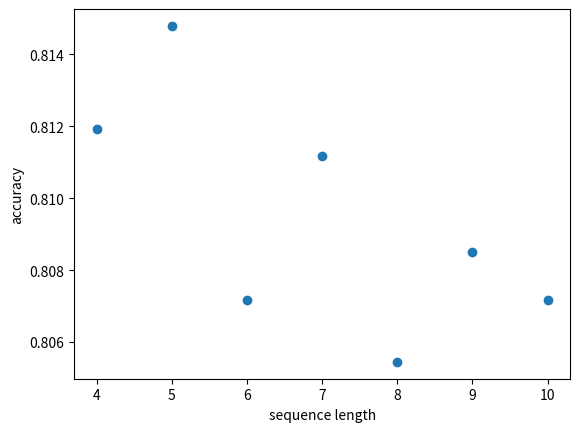

This chart was generated by the following Python code:
import numpy as np
import matplotlib.pyplot as plt

seq_L = [4,5,6,7,8,9,10]
accuracy_L = [0.8119283536585366, 0.8147865853658537, 0.8071646341463414, 0.8111661585365854, 
0.8054496951219512, 0.8084984756097561, 0.8071646341463414]
plt.scatter(seq_L, accuracy_L)
plt.xlabel("sequence length")
plt.ylabel("accuracy")
plt.show()